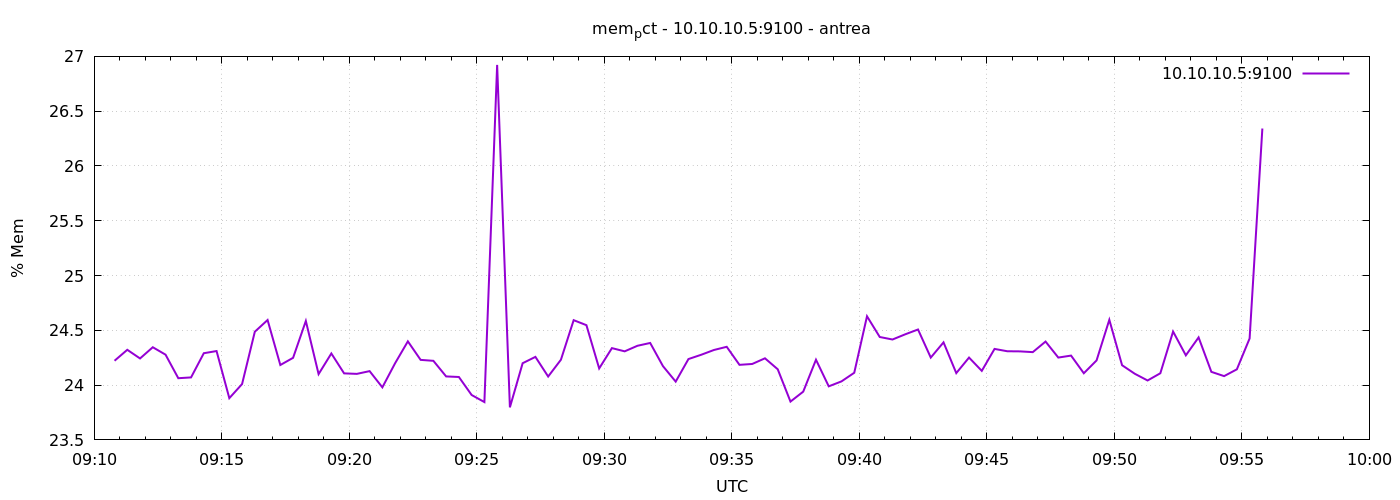

The data file committed next to this chart (first rows):
1777281048	24.22226544770797
1777281078	24.32
1777281108	24.24
1777281138	24.35
1777281168	24.28
1777281198	24.06
1777281228	24.07
1777281258	24.29
1777281288	24.31
1777281318	23.88
1777281348	24.01
1777281378	24.49
1777281408	24.59
1777281438	24.18
1777281468	24.25
1777281498	24.59
1777281528	24.1
1777281558	24.29
1777281588	24.11
1777281618	24.1
1777281648	24.13
1777281678	23.98
1777281708	24.2
1777281738	24.4
1777281768	24.23
1777281798	24.22
1777281828	24.08
1777281858	24.07
1777281888	23.91
1777281918	23.85
1777281948	26.92
1777281978	23.8
1777282008	24.2
1777282038	24.26
1777282068	24.08
1777282098	24.23
1777282128	24.59
1777282158	24.55
1777282188	24.15
1777282218	24.34
1777282248	24.31
1777282278	24.36
1777282308	24.38
1777282338	24.17
1777282368	24.03
1777282398	24.24
1777282428	24.28
1777282458	24.32
1777282488	24.35
1777282518	24.19
1777282548	24.19
1777282578	24.24
1777282608	24.14
1777282638	23.85
1777282668	23.94
1777282698	24.23
1777282728	23.99
1777282758	24.03
1777282788	24.11
1777282818	24.63
1777282848	24.44
... 30 more rows
